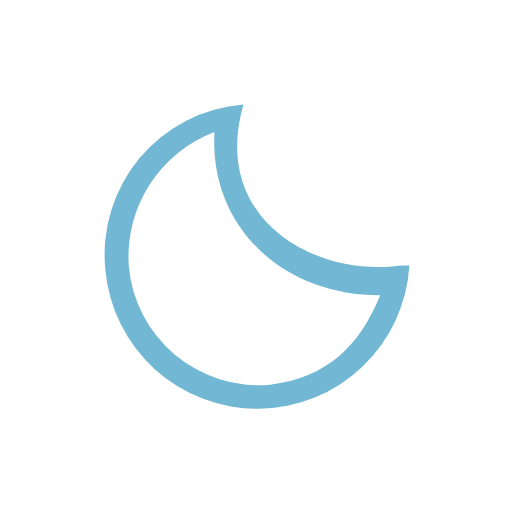
t = 0.00 s
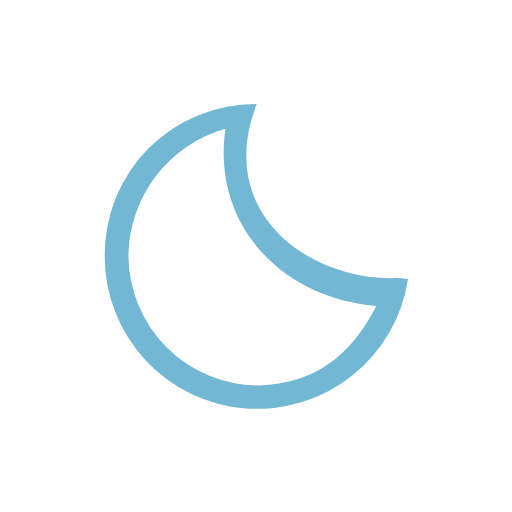
t = 1.25 s
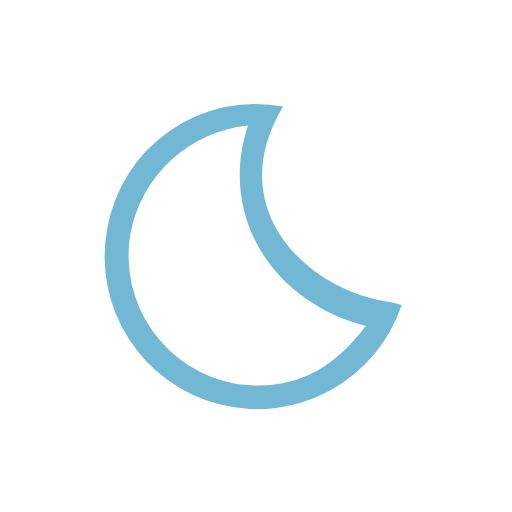
t = 3.75 s
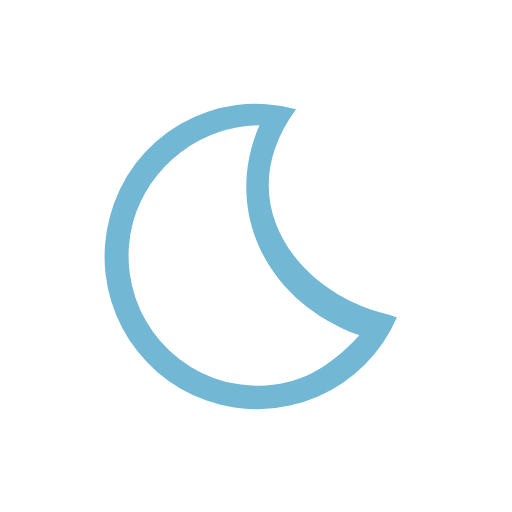
t = 5.00 s
t = 6.25 s: frame unchanged from t = 3.75 s, image omitted
t = 8.75 s: frame unchanged from t = 1.25 s, image omitted

The animated SVG that drew these frames (rendered in a browser with its animation timeline set to each time). Animation: 1 SMIL element (animateTransform=1); one cycle of 10.00 s, repeats indefinitely.

<svg xmlns="http://www.w3.org/2000/svg" viewBox="0 0 64 64">
	<g>
		<path d="M48.86,34.78c-10.48,0-22-8.29-16.77-21.78h0a18.83,18.83,0,0,0-19,19A19.06,19.06,0,0,0,51,34.87,11.24,11.24,0,0,0,48.86,34.78Zm-16.5,13.4A16.3,16.3,0,0,1,16.05,31.86,16.7,16.7,0,0,1,28.17,16.1v.09c-1.64,11.39,6.47,21,18.87,22.05h0C43.85,44.44,39.47,47.9,32.36,48.18Z" fill="#72b8d4"/>
		<animateTransform attributeName="transform" type="rotate" values="-5 32 32;15 32 32;-5 32 32" dur="10s" repeatCount="indefinite"/>
	</g>
</svg>
